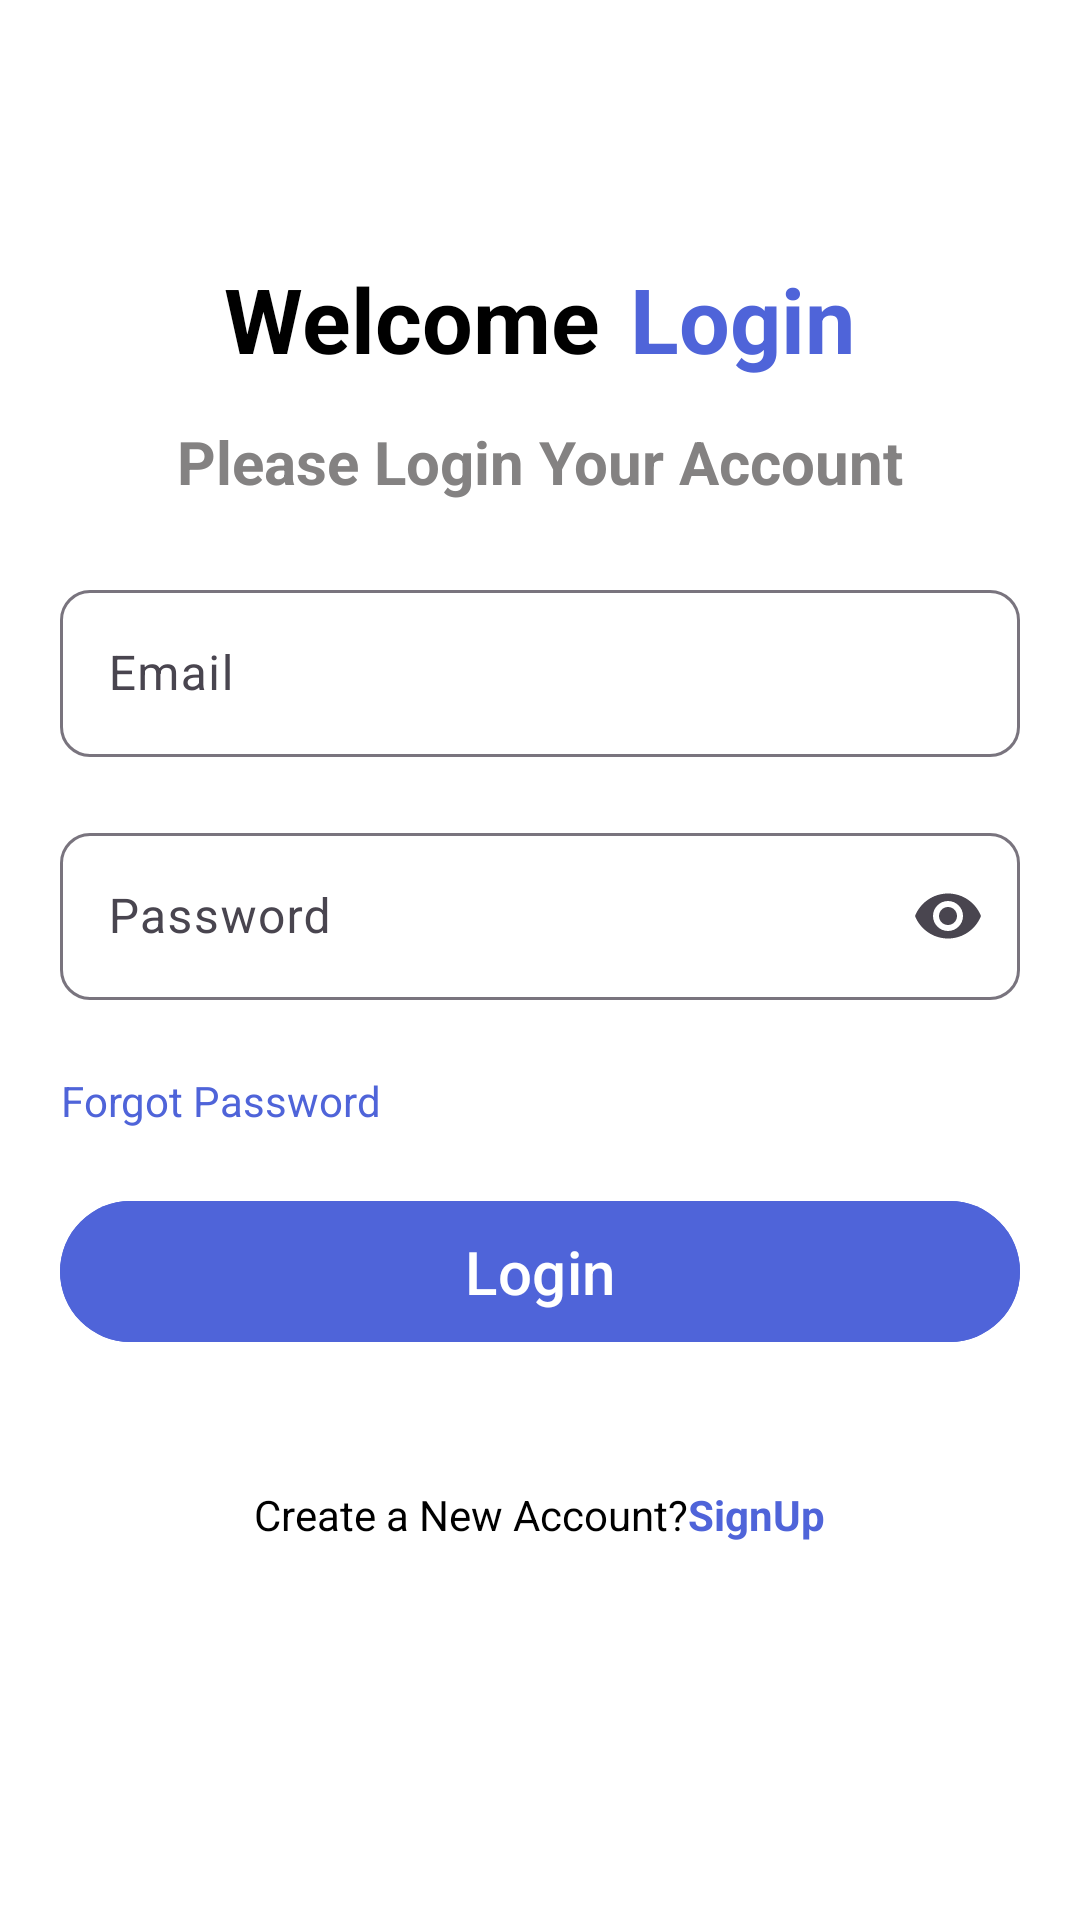

Write the Android layout XML for this screen, with the resource values it uses.
<!-- AndroidManifest.xml: application theme Theme.Login_page -->
<!-- res/layout/activity_sign_in.xml -->
<?xml version="1.0" encoding="utf-8"?>
<LinearLayout
    xmlns:android="http://schemas.android.com/apk/res/android"
    xmlns:app="http://schemas.android.com/apk/res-auto"
    xmlns:tools="http://schemas.android.com/tools"
    android:id="@+id/main"
    android:layout_width="match_parent"
    android:layout_height="match_parent"
    android:orientation="vertical"
    android:background="@color/white">

    <Toolbar
        android:layout_width="match_parent"
        android:layout_height="wrap_content" />


    <LinearLayout
        android:layout_width="match_parent"
        android:layout_height="wrap_content"
        android:orientation="horizontal"
        android:gravity="center"
        android:layout_marginTop="30dp">

        <TextView
            android:layout_width="wrap_content"
            android:layout_height="wrap_content"
            android:text="@string/wel"
            android:textColor="@color/black"
            android:textStyle="bold"
            android:textSize="30sp" />

        <TextView
            android:layout_width="wrap_content"
            android:layout_height="wrap_content"
            android:layout_marginStart="10dp"
            android:text="@string/login"
            android:textColor="@color/Blue"
            android:textStyle="bold"
            android:textSize="30sp" />

    </LinearLayout>


    <TextView
        android:layout_width="match_parent"
        android:layout_height="wrap_content"
        android:text="@string/textLogin"
        android:gravity="center"
        android:textSize="20sp"
        android:textStyle="bold"
        android:textColor="@color/gray"
        android:layout_marginTop="14dp" />




    <com.google.android.material.textfield.TextInputLayout
        android:id="@+id/login_email_layout"
        android:layout_width="match_parent"
        android:layout_height="wrap_content"
        android:layout_marginHorizontal="20dp"
        android:layout_marginTop="24dp"
        android:layout_marginBottom="10dp"
        app:boxCornerRadiusTopStart="10dp"
        app:boxCornerRadiusBottomStart="10dp"
        app:boxCornerRadiusTopEnd="10dp"
        app:boxCornerRadiusBottomEnd="10dp">

        <com.google.android.material.textfield.TextInputEditText
            android:id="@+id/login_email"
            android:layout_width="match_parent"
            android:layout_height="wrap_content"
            android:hint="@string/Email"
            android:textColor="@color/black"
            android:inputType="textEmailAddress" />

    </com.google.android.material.textfield.TextInputLayout>




    <com.google.android.material.textfield.TextInputLayout
        android:id="@+id/login_password_layout"
        android:layout_width="match_parent"
        android:layout_height="wrap_content"
        android:layout_marginHorizontal="20dp"
        android:layout_marginVertical="10dp"
        app:boxCornerRadiusTopStart="10dp"
        app:boxCornerRadiusBottomStart="10dp"
        app:boxCornerRadiusTopEnd="10dp"
        app:boxCornerRadiusBottomEnd="10dp"
        app:endIconMode="password_toggle"
        app:suffixText="6 digit">

        <com.google.android.material.textfield.TextInputEditText
            android:id="@+id/login_password"
            android:layout_width="match_parent"
            android:layout_height="wrap_content"
            android:hint="@string/Password"
            android:textColor="@color/black"
            android:inputType="textPassword"
            android:maxLength="6" />

    </com.google.android.material.textfield.TextInputLayout>



    <TextView
        android:id="@+id/forgot_password"
        android:layout_width="wrap_content"
        android:layout_height="wrap_content"
        android:gravity="center"
        android:text="@string/Forgot_Password"
        android:layout_marginHorizontal="20dp"
        android:layout_marginTop="14dp"
        android:textSize="14sp"
        android:textColor="@color/Blue"
        android:clickable="true"
        android:focusable="true" />




    <com.google.android.material.button.MaterialButton
        android:id="@+id/btn_login"
        android:layout_width="match_parent"
        android:layout_height="wrap_content"
        android:layout_margin="20dp"
        android:backgroundTint="@color/Blue"
        android:gravity="center"
        android:paddingVertical="10dp"
        android:text="@string/login"
        android:textColor="@color/white"
        android:textSize="20sp" />




    <LinearLayout
        android:id="@+id/go_signup_screen"
        android:layout_width="match_parent"
        android:layout_height="wrap_content"
        android:orientation="horizontal"
        android:layout_marginTop="24dp"
        android:gravity="center">

        <TextView
            android:layout_width="wrap_content"
            android:layout_height="wrap_content"
            android:text="@string/Create_Account"
            android:textSize="14sp"
            android:textColor="@color/black" />

        <TextView
            android:layout_width="wrap_content"
            android:layout_height="wrap_content"
            android:text="@string/sign_up"
            android:textSize="14sp"
            android:textColor="@color/Blue"
            android:textStyle="bold" />

    </LinearLayout>

</LinearLayout>
<!-- resources referenced by this layout -->
<resources>
  <color name="Blue">#4F64D9</color>
  <color name="black">#FF000000</color>
  <color name="gray">#848282</color>
  <color name="white">#FFFFFFFF</color>
  <string name="Create_Account">Create a New Account?</string>
  <string name="Email">Email</string>
  <string name="Forgot_Password">Forgot Password</string>
  <string name="Password">Password</string>
  <string name="login">Login</string>
  <string name="sign_up">SignUp</string>
  <string name="textLogin">Please Login Your Account</string>
  <string name="wel">Welcome</string>
  <style name="Theme.Login_page" parent="Theme.Material3.DayNight.NoActionBar" />
</resources>
